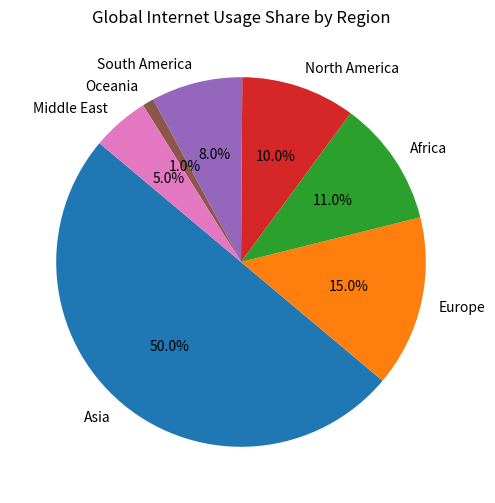

Recreate this plot in Python.

import matplotlib.pyplot as plt

# Data setup
regions = ['Asia', 'Europe', 'Africa', 'North America', 'South America', 'Oceania', 'Middle East']
users = [50, 15, 11, 10, 8, 1, 5]
colors = ['#1f77b4', '#ff7f0e', '#2ca02c', '#d62728', '#9467bd', '#8c564b', '#e377c2']

# Plotting
fig, ax = plt.subplots(figsize=(10, 6))  # width and height of the chart
ax.pie(users, labels=regions, autopct='%1.1f%%', colors=colors, startangle=140)
ax.set_title('Global Internet Usage Share by Region')

# Show plot
plt.show()
